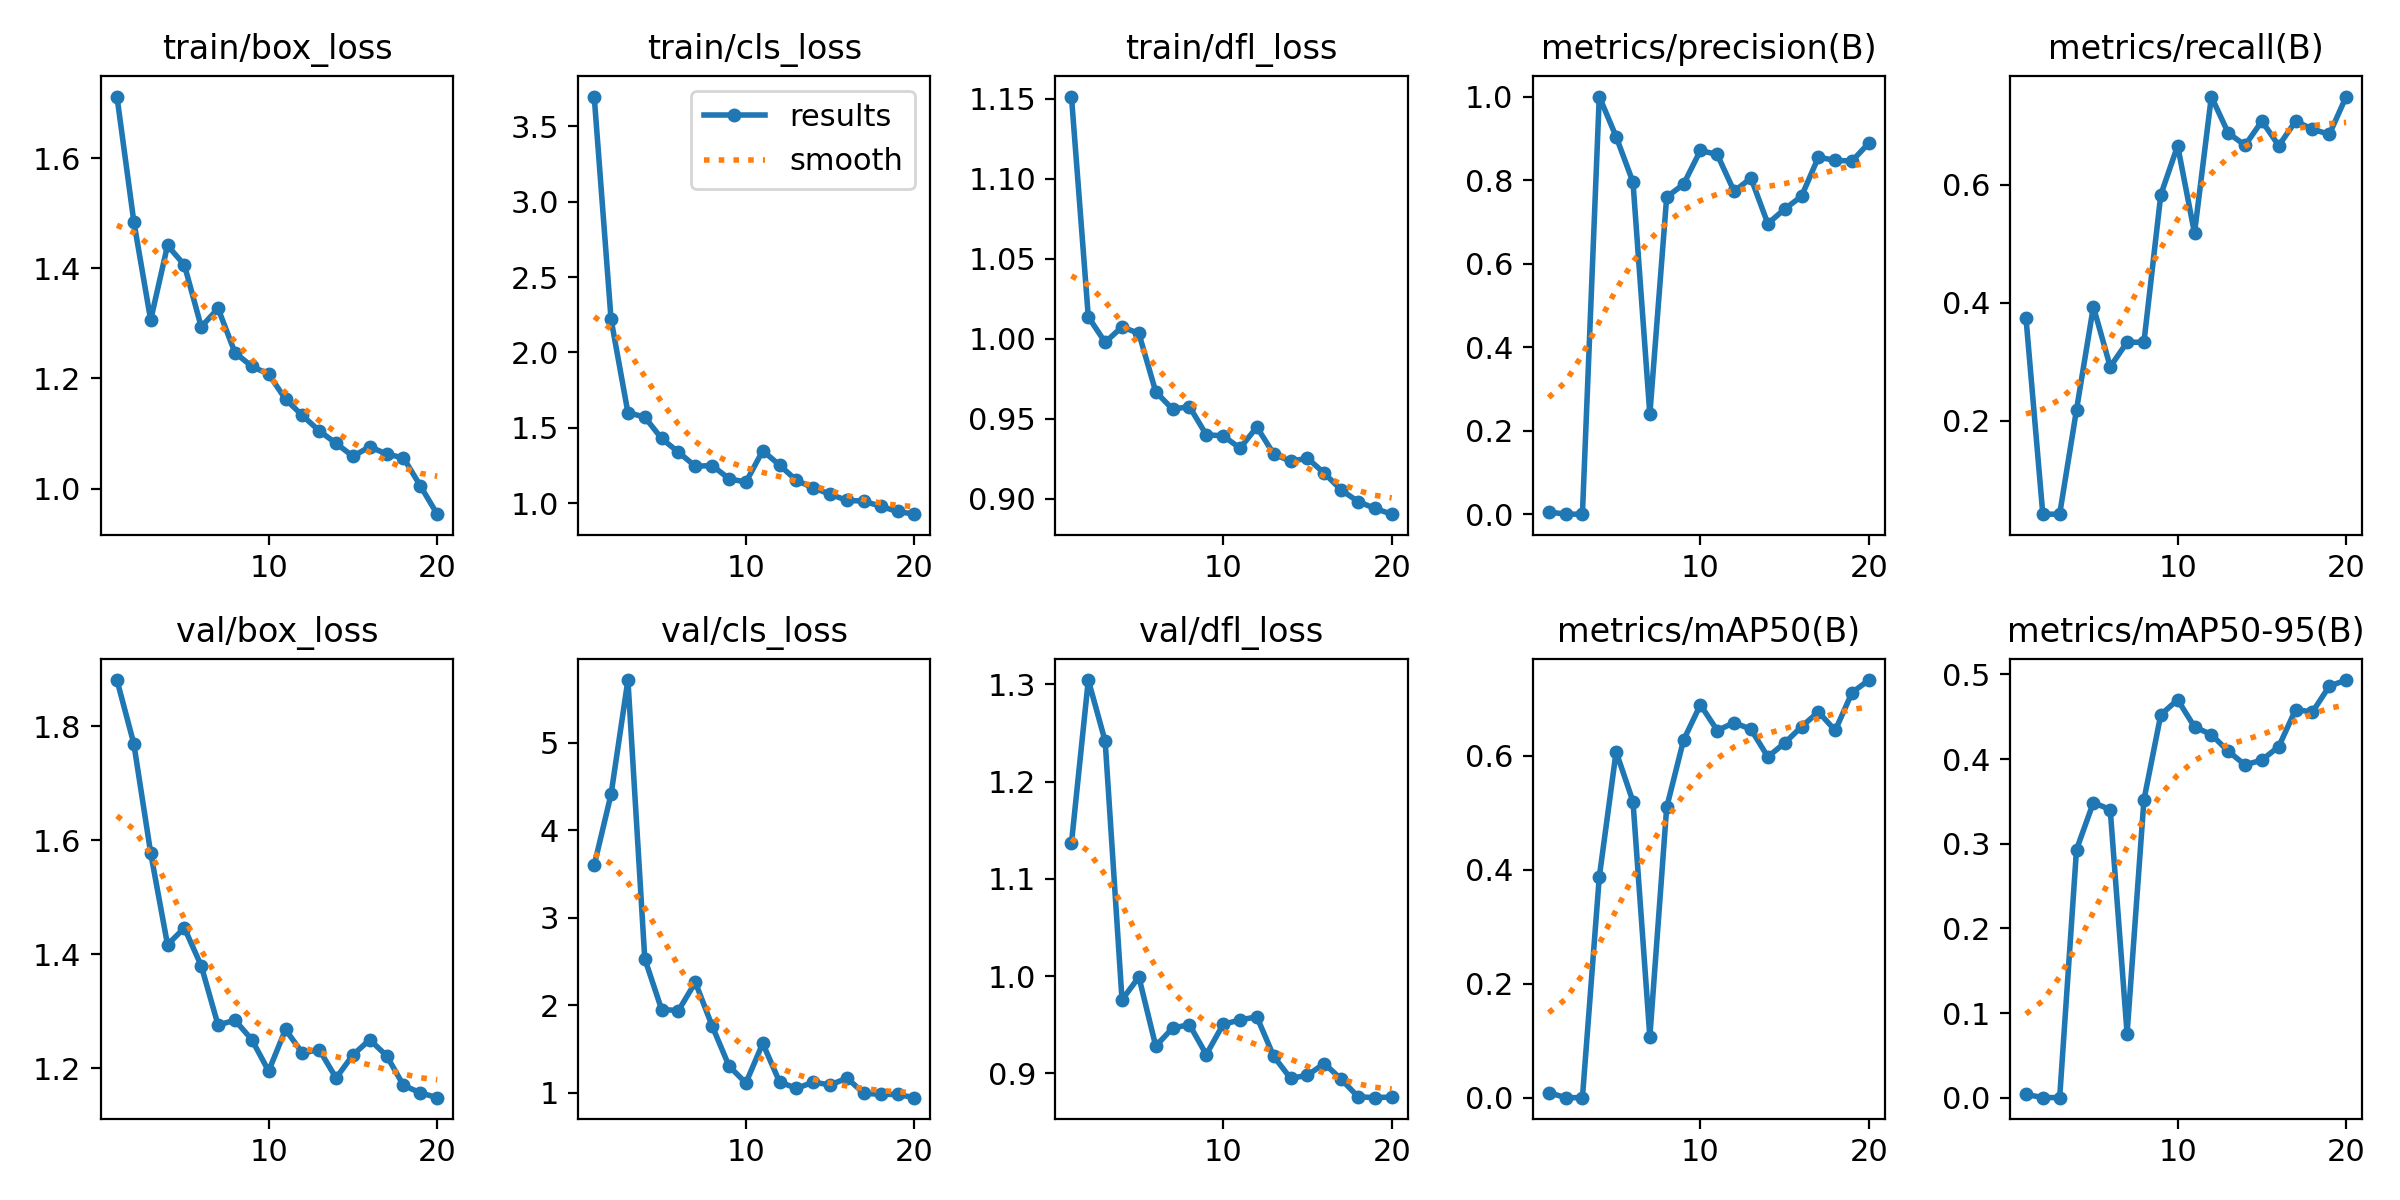

Data behind this chart, as committed beside it:
epoch, time, train/box_loss, train/cls_loss, train/dfl_loss, metrics/precision(B), metrics/recall(B), metrics/mAP50(B), metrics/mAP50-95(B), val/box_loss, val/cls_loss, val/dfl_loss, lr/pg0, lr/pg1, lr/pg2
1, 215, 1.712, 3.697, 1.151, 0.006, 0.375, 0.00928, 0.00381, 1.881, 3.602, 1.137, 0.0004, 0.0004, 0.0004
2, 366.2, 1.485, 2.22, 1.014, 0.00067, 0.04167, 0.00039, 0.00024, 1.769, 4.414, 1.305, 0.0007794, 0.0007794, 0.0007794
3, 518.9, 1.306, 1.601, 0.9978, 0.00067, 0.04167, 0.00037, 4e-05, 1.578, 5.72, 1.242, 0.001117, 0.001117, 0.001117
4, 678.4, 1.441, 1.571, 1.007, 1, 0.2188, 0.387, 0.2932, 1.417, 2.531, 0.9757, 0.001413, 0.001413, 0.001413
5, 855.9, 1.406, 1.43, 1.003, 0.9041, 0.3936, 0.6071, 0.3487, 1.446, 1.95, 0.9991, 0.001604, 0.001604, 0.001604
6, 1007, 1.294, 1.338, 0.9669, 0.7952, 0.2917, 0.5196, 0.3403, 1.38, 1.938, 0.9281, 0.001505, 0.001505, 0.001505
7, 1147, 1.327, 1.245, 0.956, 0.2396, 0.3333, 0.107, 0.07576, 1.276, 2.262, 0.9466, 0.001406, 0.001406, 0.001406
8, 1285, 1.247, 1.25, 0.9577, 0.7596, 0.3333, 0.5094, 0.3518, 1.284, 1.761, 0.9501, 0.001307, 0.001307, 0.001307
9, 1421, 1.222, 1.163, 0.94, 0.7901, 0.5833, 0.6273, 0.4524, 1.25, 1.303, 0.9194, 0.001208, 0.001208, 0.001208
10, 1554, 1.208, 1.14, 0.9394, 0.871, 0.6667, 0.6894, 0.4701, 1.195, 1.11, 0.9505, 0.001109, 0.001109, 0.001109
11, 1683, 1.162, 1.348, 0.9316, 0.8613, 0.5183, 0.6442, 0.4381, 1.268, 1.563, 0.955, 0.00101, 0.00101, 0.00101
12, 1811, 1.133, 1.253, 0.9448, 0.7732, 0.75, 0.658, 0.429, 1.227, 1.121, 0.9582, 0.000911, 0.000911, 0.000911
13, 1938, 1.105, 1.152, 0.9281, 0.8049, 0.6882, 0.6464, 0.4093, 1.233, 1.048, 0.9176, 0.000812, 0.000812, 0.000812
14, 2067, 1.082, 1.102, 0.9235, 0.6958, 0.6673, 0.598, 0.3932, 1.183, 1.119, 0.8949, 0.000713, 0.000713, 0.000713
15, 2195, 1.059, 1.06, 0.9254, 0.7307, 0.7083, 0.6222, 0.3989, 1.224, 1.087, 0.898, 0.000614, 0.000614, 0.000614
16, 2322, 1.076, 1.019, 0.916, 0.7614, 0.6667, 0.6509, 0.4148, 1.25, 1.165, 0.9102, 0.000515, 0.000515, 0.000515
17, 2449, 1.063, 1.014, 0.9056, 0.8548, 0.7083, 0.6768, 0.4585, 1.222, 0.9918, 0.8941, 0.000416, 0.000416, 0.000416
18, 2577, 1.056, 0.9793, 0.8983, 0.8474, 0.6946, 0.6443, 0.4557, 1.17, 0.9799, 0.876, 0.000317, 0.000317, 0.000317
19, 2704, 1.005, 0.9454, 0.894, 0.8458, 0.6859, 0.7108, 0.4863, 1.157, 0.9786, 0.875, 0.000218, 0.000218, 0.000218
20, 2830, 0.9535, 0.9276, 0.8904, 0.8891, 0.75, 0.7327, 0.4934, 1.149, 0.9415, 0.8757, 0.000119, 0.000119, 0.000119
